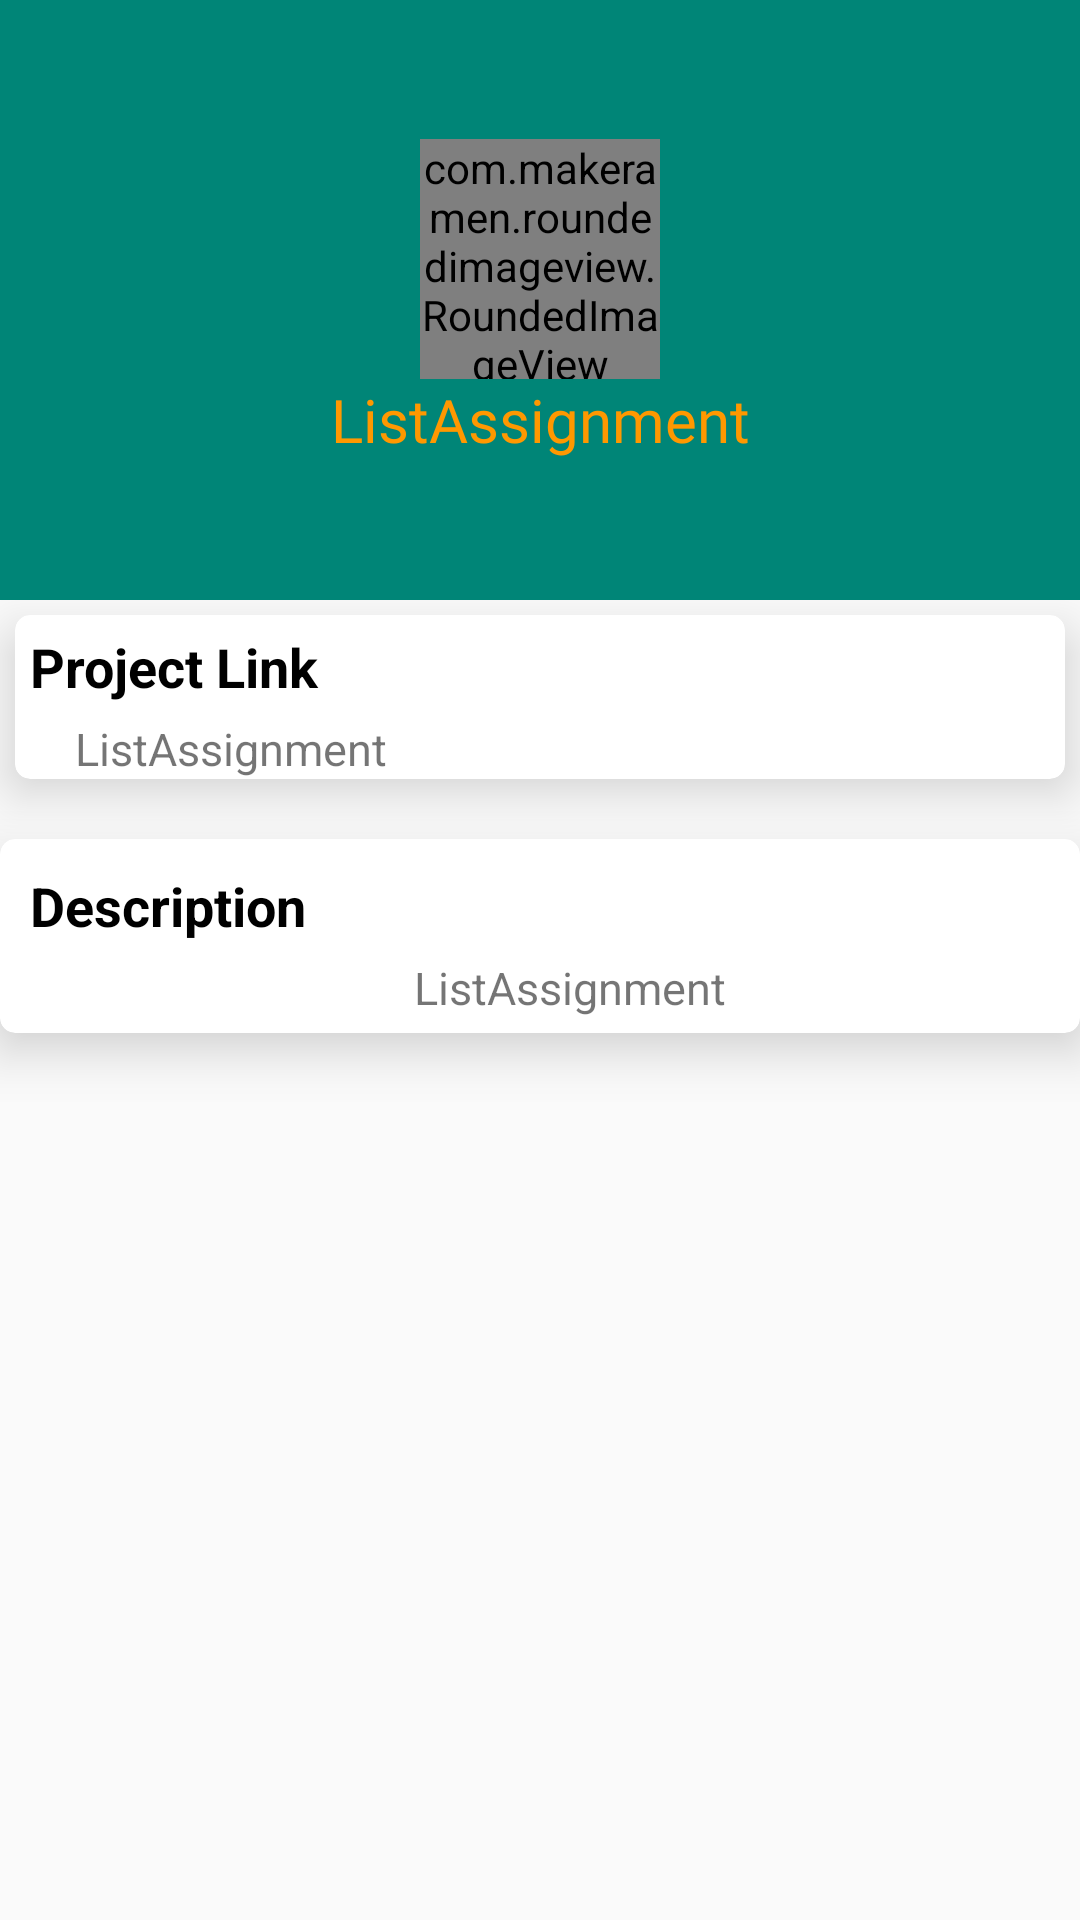

This screen was rendered from an Android layout file. Write that file and the resources it references.
<!-- AndroidManifest.xml: application theme AppTheme -->
<!-- res/layout/activity_detail.xml -->
<?xml version="1.0" encoding="utf-8"?>
<layout xmlns:android="http://schemas.android.com/apk/res/android"
    xmlns:tools="http://schemas.android.com/tools"
    xmlns:app="http://schemas.android.com/apk/res-auto">
    <data>

        <variable
            name="viewModel"
            type="com.assignment.listassignment.ui.news.NewsViewModel" />
    </data>

<androidx.coordinatorlayout.widget.CoordinatorLayout
    android:layout_width="match_parent"
    android:layout_height="match_parent"
    >


    <com.google.android.material.appbar.AppBarLayout
        android:id="@+id/appbar"
        android:layout_width="match_parent"
        android:layout_height="wrap_content"
        android:fitsSystemWindows="true"
        android:theme="@style/ThemeOverlay.AppCompat.Dark.ActionBar"
        app:layout_constraintEnd_toEndOf="parent"
        app:layout_constraintStart_toStartOf="parent"
        app:layout_constraintTop_toTopOf="parent">

        <com.google.android.material.appbar.CollapsingToolbarLayout
            android:id="@+id/collapsing_toolbar"
            android:layout_width="match_parent"
            android:layout_height="200dp"
            android:fitsSystemWindows="true"
            app:contentScrim="?attr/colorPrimary"
            app:expandedTitleGravity="bottom"
            app:expandedTitleMarginEnd="@dimen/activity_horizontal_margin"
            app:expandedTitleMarginStart="@dimen/activity_horizontal_margin"
            app:layout_scrollFlags="scroll|exitUntilCollapsed">

            <androidx.appcompat.widget.Toolbar
                android:id="@+id/toolbar"
                android:layout_width="match_parent"
                android:layout_height="?attr/actionBarSize"
                app:layout_collapseMode="pin"
                app:popupTheme="@style/ThemeOverlay.AppCompat" />


            <RelativeLayout
                android:id="@+id/rlGroup"
                android:layout_width="match_parent"
                android:layout_height="wrap_content"
                android:layout_gravity="center"
                android:gravity="center"
                android:orientation="vertical">

                <LinearLayout
                    android:id="@+id/llImageGrp"
                    android:layout_width="match_parent"
                    android:layout_height="wrap_content"
                    android:gravity="center">

                    <RelativeLayout
                        android:id="@+id/rlImageView"
                        android:layout_width="@dimen/space_80"
                        android:layout_height="@dimen/space_80"
                        android:layout_centerVertical="true"
                        android:layout_gravity="center"
                        android:orientation="horizontal">

                        <com.makeramen.roundedimageview.RoundedImageView
                            android:id="@+id/ivThumbnail"
                            android:layout_width="match_parent"
                            android:layout_height="match_parent"
                            android:layout_centerVertical="true"
                            android:scaleType="centerCrop"
                            android:src="@mipmap/ic_launcher"
                            app:riv_border_color="@color/colorPrimary"
                            app:riv_border_width="2dp"
                            app:riv_oval="true" />


                    </RelativeLayout>
                </LinearLayout>

                <TextView
                    android:id="@+id/tvHeader"
                    android:layout_width="match_parent"
                    android:layout_height="wrap_content"
                    android:layout_below="@+id/llImageGrp"
                    android:fontFamily="@font/enzo_bold"
                    android:gravity="center"
                    android:text="@string/app_name"
                    android:textColor="@color/colorAccent"
                    android:textSize="@dimen/text_size_20" />

            </RelativeLayout>

        </com.google.android.material.appbar.CollapsingToolbarLayout>
    </com.google.android.material.appbar.AppBarLayout>

    <androidx.constraintlayout.widget.ConstraintLayout
        android:layout_width="match_parent"
        android:layout_height="match_parent"
        app:layout_behavior="@string/appbar_scrolling_view_behavior"
        app:layout_constraintBottom_toBottomOf="parent"
        app:layout_constraintEnd_toEndOf="parent"
        app:layout_constraintStart_toStartOf="parent"
        app:layout_constraintTop_toBottomOf="@+id/appbar">


        <androidx.cardview.widget.CardView
            android:id="@+id/cvProjectLink"
            android:layout_width="match_parent"
            android:layout_height="wrap_content"
            android:layout_centerHorizontal="true"
            android:layout_margin="@dimen/space_5"
            app:cardCornerRadius="5dp"
            app:cardElevation="10dp"
            app:layout_constraintEnd_toEndOf="parent"
            app:layout_constraintStart_toStartOf="parent"
            app:layout_constraintTop_toTopOf="parent">

            <RelativeLayout
                android:layout_width="match_parent"
                android:layout_height="match_parent">

                <TextView
                    android:id="@+id/info_text"
                    android:layout_width="match_parent"
                    android:layout_height="wrap_content"
                    android:layout_margin="@dimen/space_5"
                    android:text="@string/project_link_txt"
                    android:textSize="@dimen/text_size_18"
                    android:textColor="@color/colorBlack"
                    android:textStyle="bold" />

                <TextView
                    android:id="@+id/info_link"
                    android:layout_width="match_parent"
                    android:layout_height="wrap_content"
                    android:layout_below="@id/info_text"
                    android:layout_marginStart="@dimen/space_20"
                    android:text="@string/app_name"
                    android:textSize="@dimen/text_size_15" />


            </RelativeLayout>

        </androidx.cardview.widget.CardView>

        <androidx.cardview.widget.CardView
            android:id="@+id/cvProjectDesc"
            android:layout_width="match_parent"
            android:layout_height="wrap_content"
            android:layout_centerHorizontal="true"
            app:cardCornerRadius="5dp"
            app:cardElevation="10dp"
            app:layout_constraintTop_toBottomOf="@id/cvProjectLink"
            app:layout_constraintEnd_toEndOf="parent"
            app:layout_constraintStart_toStartOf="parent"
            android:layout_marginTop="@dimen/space_20"
           >

            <RelativeLayout
                android:layout_margin="@dimen/space_5"
                android:layout_width="match_parent"
                android:layout_height="match_parent">

                <TextView
                    android:id="@+id/tvdesc_text"
                    android:layout_width="match_parent"
                    android:layout_height="wrap_content"
                    android:layout_margin="@dimen/space_5"
                    android:text="@string/project_desc"
                    android:textSize="@dimen/text_size_18"
                    android:textColor="@color/colorBlack"
                    android:textStyle="bold" />

                <TextView
                    android:id="@+id/tvinfo"
                    android:layout_width="match_parent"
                    android:layout_height="wrap_content"
                    android:layout_below="@id/tvdesc_text"
                    android:layout_marginStart="@dimen/space_20"
                    android:text="@string/app_name"
                    android:textAlignment="center"
                    android:textSize="@dimen/text_size_15" />


            </RelativeLayout>

        </androidx.cardview.widget.CardView>


        <androidx.recyclerview.widget.RecyclerView
            android:id="@+id/rvContributor"
            android:layout_width="match_parent"
            android:layout_height="0dp"
            android:layout_marginTop="@dimen/space_15"
            app:layout_behavior="@string/appbar_scrolling_view_behavior"
            app:layout_constraintBottom_toBottomOf="parent"
            app:layout_constraintEnd_toEndOf="parent"
            app:layout_constraintStart_toStartOf="parent"
            tools:listitem="@layout/contributor_list_item"
            app:layout_constraintTop_toBottomOf="@+id/cvProjectDesc"
            tools:ignore="PrivateResource" />


    </androidx.constraintlayout.widget.ConstraintLayout>


</androidx.coordinatorlayout.widget.CoordinatorLayout>
</layout>
<!-- res/layout/contributor_list_item.xml (included above) -->
<?xml version="1.0" encoding="utf-8"?>
<RelativeLayout xmlns:android="http://schemas.android.com/apk/res/android"
    android:layout_width="wrap_content"
    android:layout_height="wrap_content"
    xmlns:app="http://schemas.android.com/apk/res-auto"
    android:padding="5dp">
    
    <RelativeLayout
        android:id="@+id/rlImageView"
        android:layout_width="@dimen/space_80"
        android:layout_height="@dimen/space_80"
        android:layout_centerVertical="true"
        android:layout_marginEnd="@dimen/space_8"
        android:orientation="horizontal">

        <com.makeramen.roundedimageview.RoundedImageView
            android:id="@+id/ivThumbnail"
            android:layout_width="match_parent"
            android:layout_height="match_parent"
            android:layout_centerVertical="true"
            android:scaleType="centerCrop"
            app:riv_border_color="@color/colorPrimary"
            app:riv_border_width="2dp"
            android:src="@mipmap/ic_launcher"
            app:riv_oval="true" />


    </RelativeLayout>

</RelativeLayout>
<!-- resources referenced by this layout -->
<resources>
  <color name="colorAccent">#FF9800</color>
  <color name="colorBlack">#000000</color>
  <color name="colorPrimary">#008577</color>
  <dimen name="activity_horizontal_margin">16dp</dimen>
  <dimen name="space_15">15dp</dimen>
  <dimen name="space_20">20dp</dimen>
  <dimen name="space_5">5dp</dimen>
  <dimen name="space_8">8dp</dimen>
  <dimen name="space_80">80dp</dimen>
  <dimen name="text_size_15">15sp</dimen>
  <dimen name="text_size_18">18sp</dimen>
  <dimen name="text_size_20">20sp</dimen>
  <string name="app_name">ListAssignment</string>
  <string name="project_desc">Description</string>
  <string name="project_link_txt">Project Link</string>
  <style name="AppTheme" parent="Theme.AppCompat.Light.NoActionBar">
          
          <item name="colorPrimary">@color/colorPrimary</item>
          <item name="colorPrimaryDark">@color/colorPrimaryDark</item>
          <item name="colorAccent">@color/colorAccent</item>
      </style>
  <color name="colorPrimaryDark">#00574B</color>
</resources>
